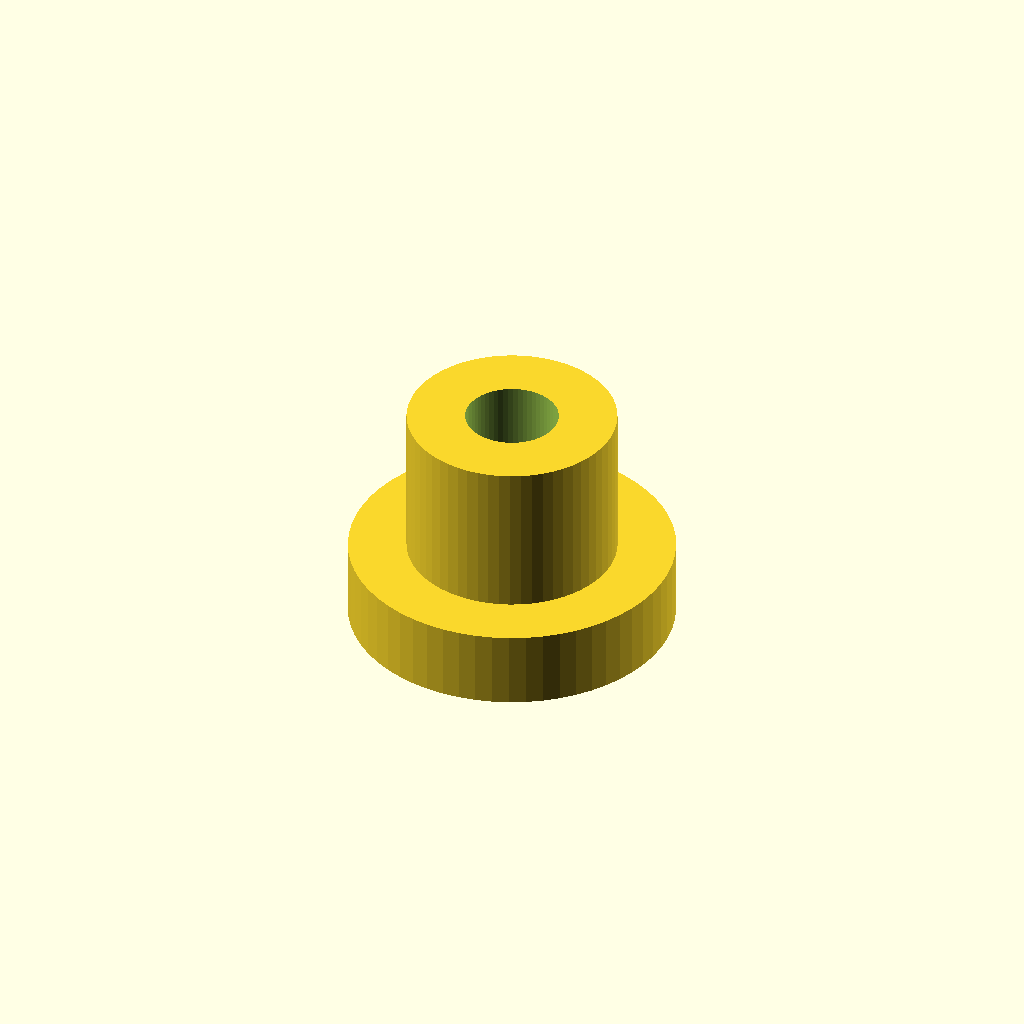
Cell 1: rendered with the file's own defaults.
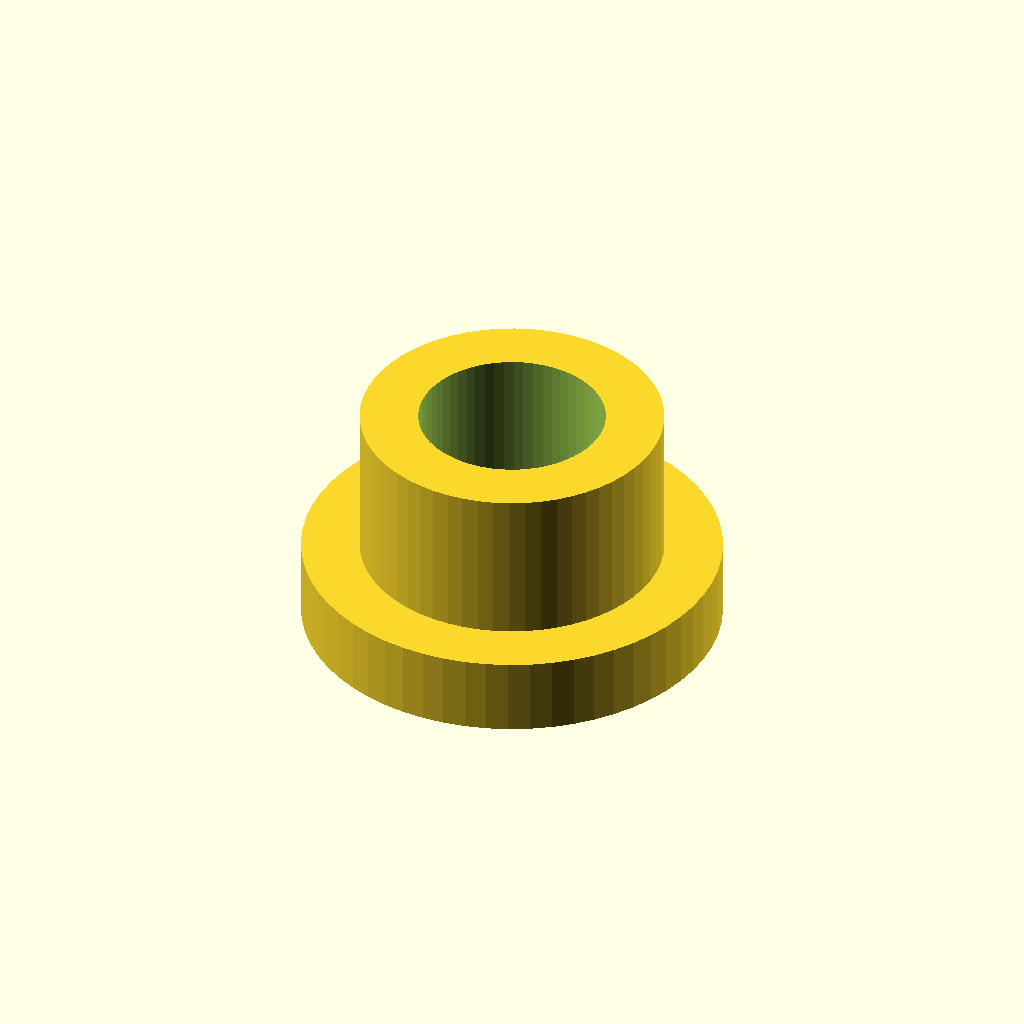
Cell 2: thread_d = 4.8 (everything else at default).
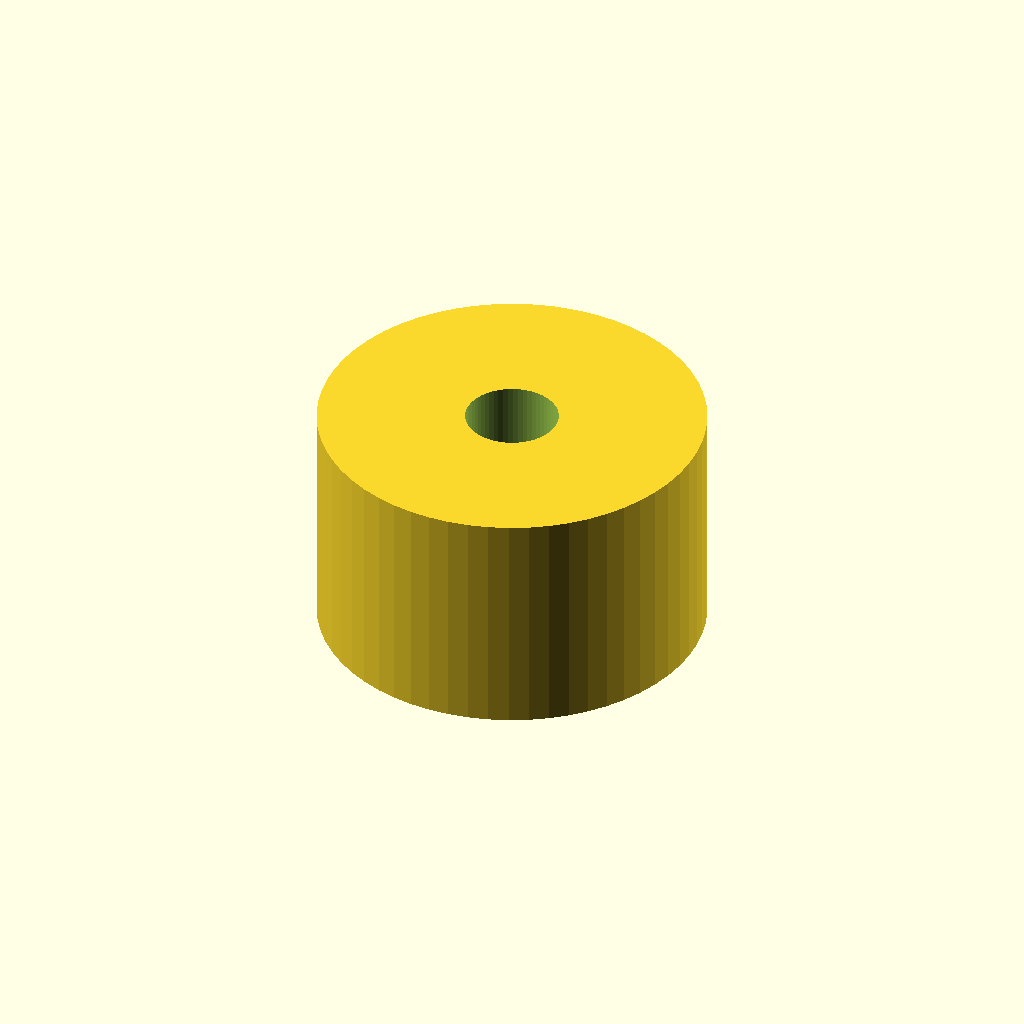
Cell 3: the same model with outer_d = 10.
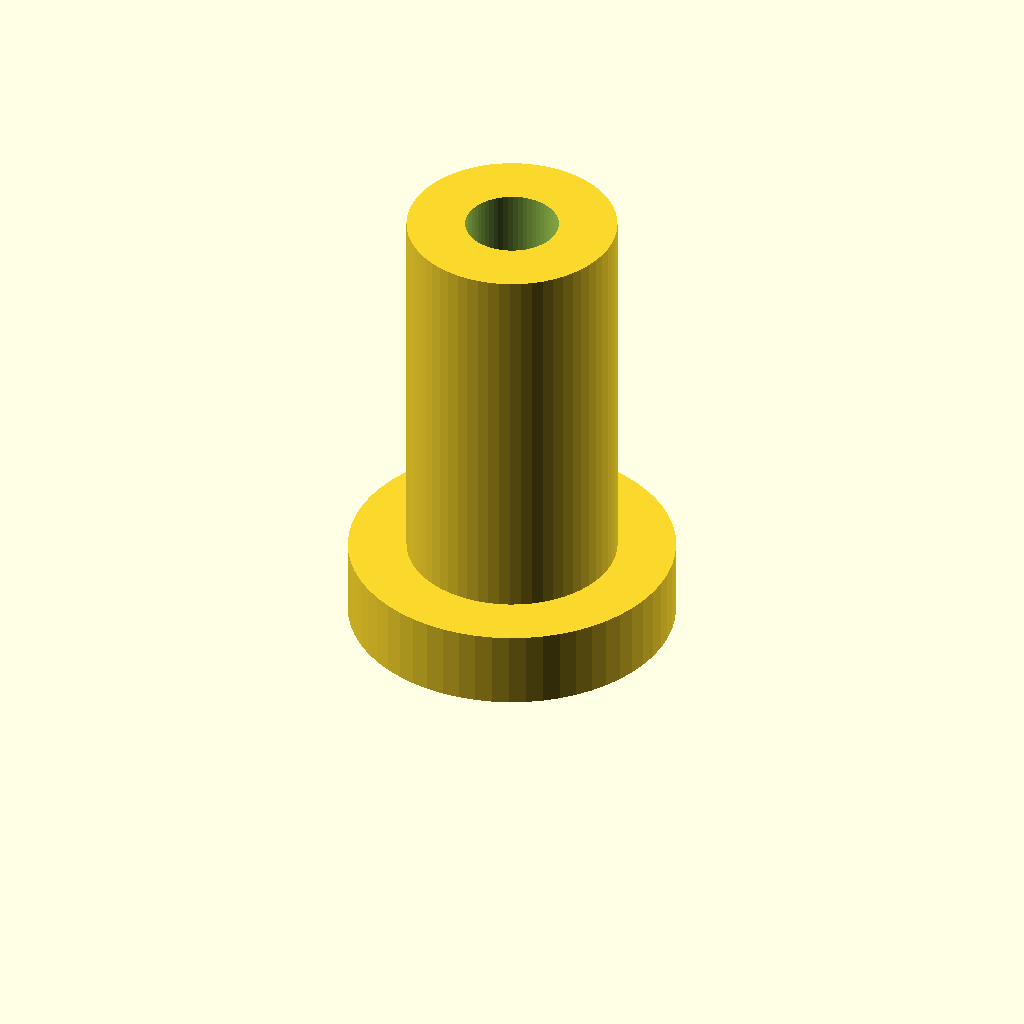
Cell 4: length = 12 (everything else at default).
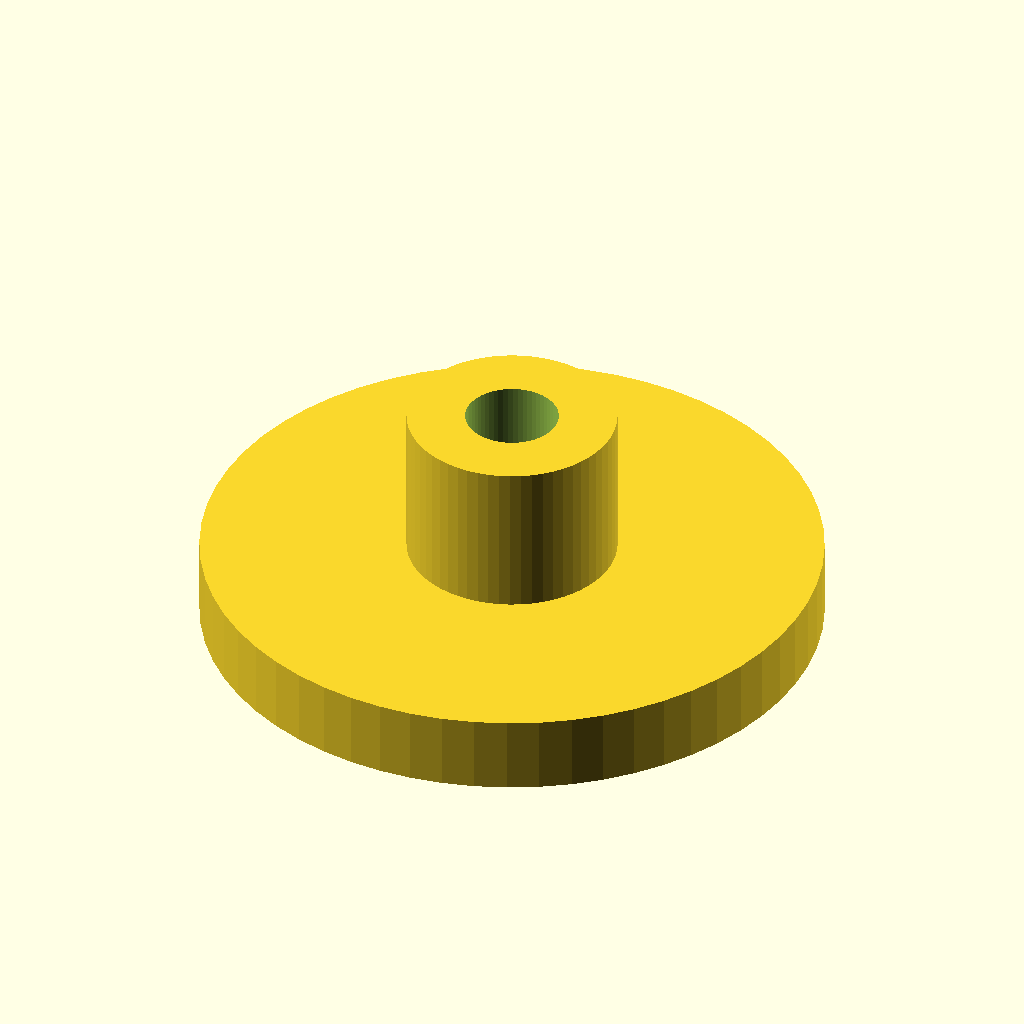
Cell 5 — flange_d set to 16, the other parameters unchanged.
All cells are drawn from one camera (rotation 55°, 0°, 25°, orthographic, colour scheme Cornfield), so only the parameter changes between them.
The OpenSCAD source (optional_data/data/parts/part_0115.scad):
// Rivet nut / nutsert.
$fn = 60;
eps = 0.02;
thread_d = 2.4;
outer_d = 5;
length = 6;
flange_d = 8;
difference() { union() { cylinder(d=max(outer_d, thread_d+3),h=length); cylinder(d=max(flange_d, thread_d+6),h=2); } translate([0,0,-eps]) cylinder(d=thread_d,h=length+2*eps); }
Parameter table extracted from the source (name, type, default, range or options):
eps: number, default 0.02
thread_d: number, default 2.4
outer_d: number, default 5
length: number, default 6
flange_d: number, default 8
